Run: headless pygame with SDL's dummy video driver; simulated clock (each Clock.tick advances the game by its frame time, no real sleeping); random seed 0; keys injected as events and as key.get_pressed() state; mouse plan: one left click at the window centre at the start of phase 2, then a move to the lower-right quarter at the start of phase 3.
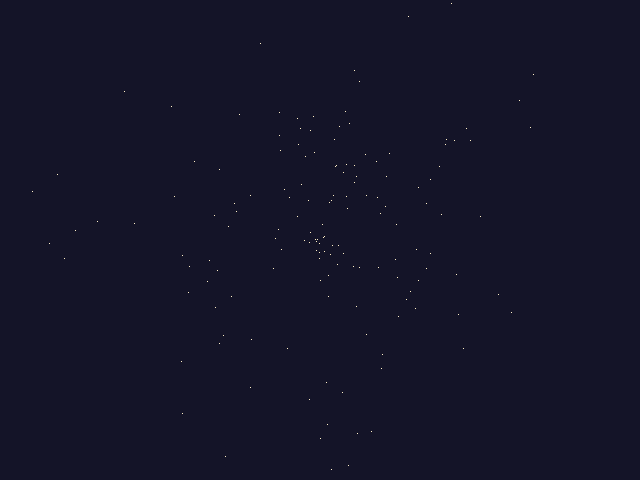
Frame 1 of 4 · flips 1–60 · no input
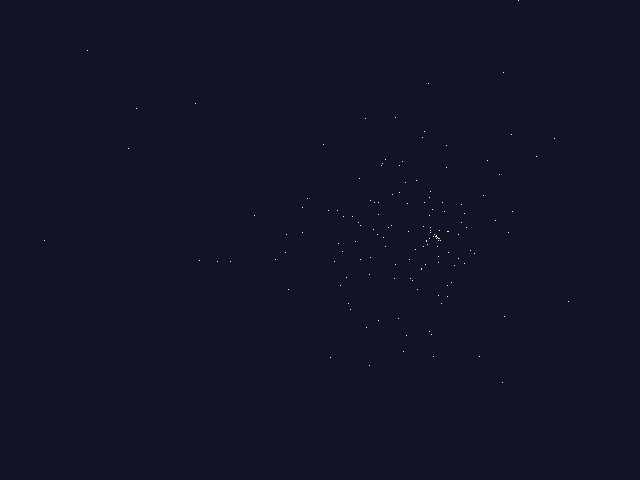
Frame 2 of 4 · flips 61–180 · clicked the window centre · tapped SPACE, RETURN · held RIGHT (→), D
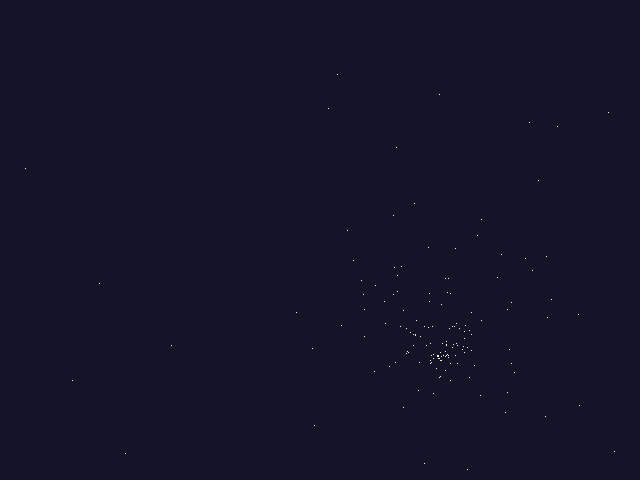
Frame 3 of 4 · flips 181–300 · moved the mouse to the lower-right quarter · held DOWN (↓), S
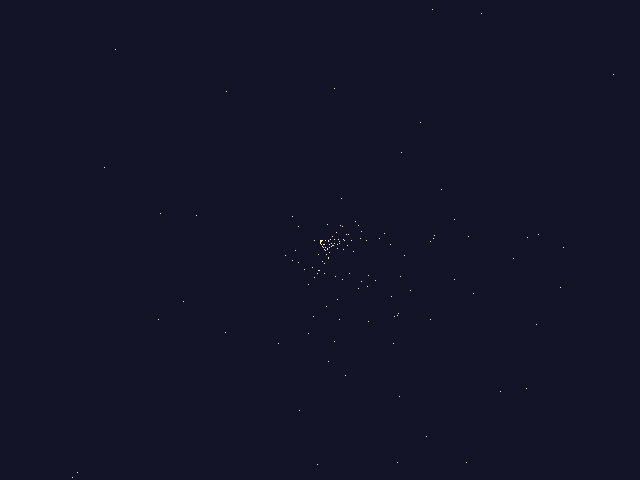
Frame 4 of 4 · flips 301–420 · held LEFT (←), A, UP (↑), W

The pygame program that drew these frames:

#!/usr/bin/env python3
# -*- coding: utf-8 -*-

"""
The entrypoint for both poetry and Nuitka
"""

import random
import math
import pygame as pg

# constants
WINSIZE = [640, 480]
WINCENTER = [320, 240]
NUMSTARS = 150


def init_star():
    "creates new star values"
    dir = random.randrange(100000)
    velmult = random.random() * 0.6 + 0.4
    vel = [math.sin(dir) * velmult, math.cos(dir) * velmult]
    return vel, WINCENTER[:]


def initialize_stars():
    "creates a new starfield"
    stars = []
    for x in range(NUMSTARS):
        star = init_star()
        vel, pos = star
        steps = random.randint(0, WINCENTER[0])
        pos[0] = pos[0] + (vel[0] * steps)
        pos[1] = pos[1] + (vel[1] * steps)
        vel[0] = vel[0] * (steps * 0.09)
        vel[1] = vel[1] * (steps * 0.09)
        stars.append(star)
    move_stars(stars)
    return stars


def draw_stars(surface, stars, color):
    "used to draw (and clear) the stars"
    for vel, pos in stars:
        pos = (int(pos[0]), int(pos[1]))
        surface.set_at(pos, color)


def move_stars(stars):
    "animate the star values"
    for vel, pos in stars:
        pos[0] = pos[0] + vel[0]
        pos[1] = pos[1] + vel[1]
        if not 0 <= pos[0] <= WINSIZE[0] or not 0 <= pos[1] <= WINSIZE[1]:
            vel[:], pos[:] = init_star()
        else:
            vel[0] = vel[0] * 1.05
            vel[1] = vel[1] * 1.05


def main():
    "This is the starfield code"
    # create our starfield
    random.seed()
    stars = initialize_stars()
    clock = pg.time.Clock()
    # initialize and prepare screen
    pg.init()
    screen = pg.display.set_mode(WINSIZE)
    pg.display.set_caption("pygame Stars Example")
    white = 255, 240, 200
    black = 20, 20, 40
    screen.fill(black)

    # main game loop
    done = 0
    while not done:
        draw_stars(screen, stars, black)
        move_stars(stars)
        draw_stars(screen, stars, white)
        pg.display.update()
        for e in pg.event.get():
            if e.type == pg.QUIT or (e.type == pg.KEYUP and e.key == pg.K_ESCAPE):
                done = 1
                break
            elif e.type == pg.MOUSEBUTTONDOWN and e.button == 1:
                WINCENTER[:] = list(e.pos)

        # Move the center of the screen around, yay.
        pressed_keys: list[bool] = pg.key.get_pressed()
        if pressed_keys[pg.K_LEFT]:
            WINCENTER[0] -= 1
        if pressed_keys[pg.K_RIGHT]:
            WINCENTER[0] += 1
        if pressed_keys[pg.K_UP]:
            WINCENTER[1] -= 1
        if pressed_keys[pg.K_DOWN]:
            WINCENTER[1] += 1

        clock.tick(50)
    pg.quit()


if __name__ == "__main__":
    main()
